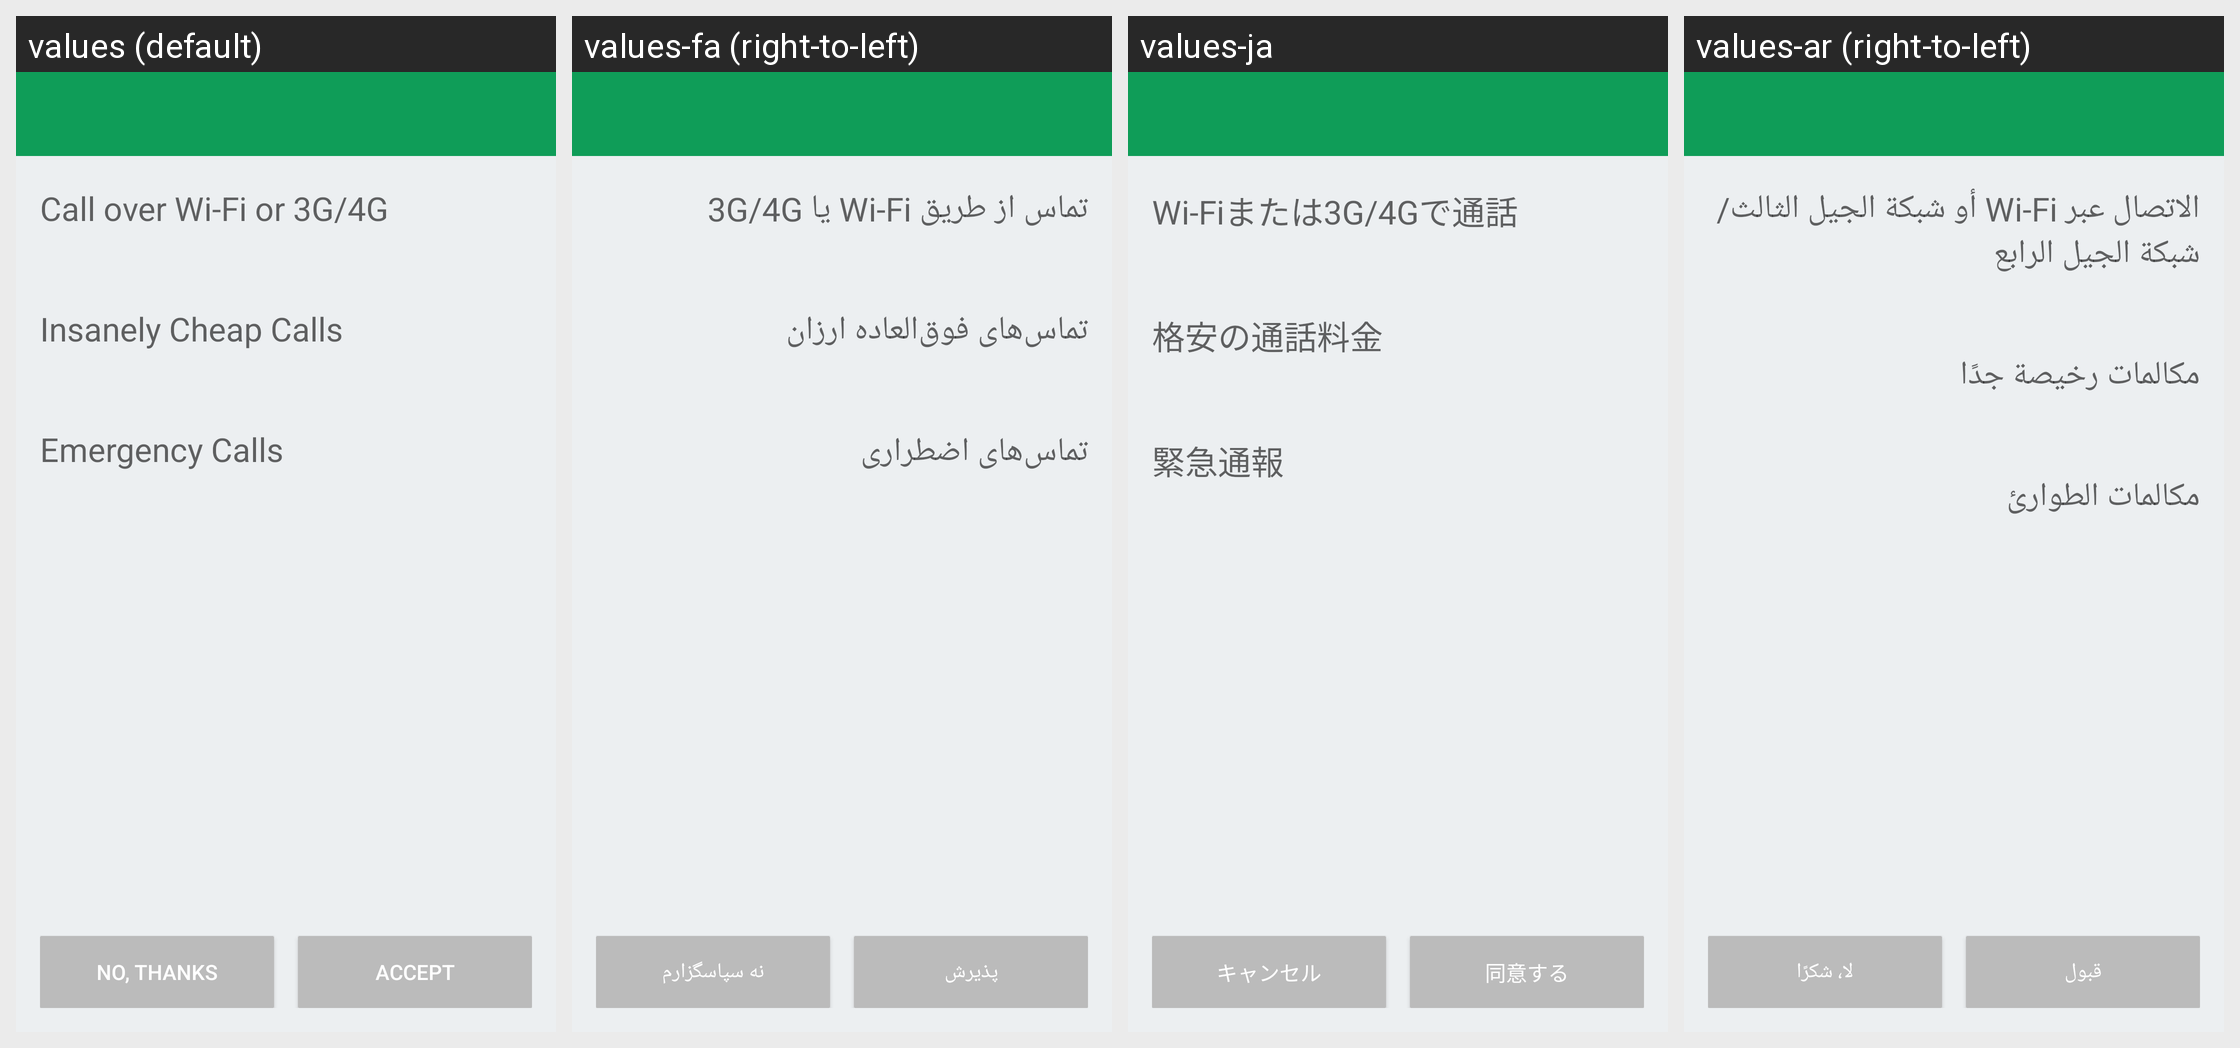

Strings drawn on this Android screen and how each of the app's shown locales translates them:
Android screen res/layout/voice_tos_promo_activity.xml rendered under 4 locales, left to right: values (default), values-fa (right-to-left), values-ja, values-ar (right-to-left). Device: Nexus 5 (rendered at 1080×1920; each locale shown at half size, 540×960, under a caption strip naming it); theme Theme.MaterialComponents.DayNight.NoActionBar.
Other locales in the repository, not shown: values-af, values-am, values-az-rAZ, values-bg, values-bn, values-bn-rBD, values-ca, values-cs, values-da, values-de, values-el, values-en-rAU, values-en-rGB, values-es, values-es-rUS, values-et, values-et-rEE, values-eu, values-eu-rES, values-fi, values-fil, values-fr, values-fr-rCA, values-gl, values-gl-rES, values-gu, values-gu-rIN, values-hr, values-hu, values-hy-rAM, values-id, values-in, values-is, values-is-rIS, values-it, values-iw, values-ka-rGE, values-kk-rKZ, values-km-rKH, values-kn, values-kn-rIN, values-ko, values-ky-rKG, values-ln, values-lo-rLA, values-lt, values-lv, values-mk-rMK, values-ml, values-ml-rIN, values-mn-rMN, values-mr, values-mr-rIN, values-ms, values-ms-rMY, values-my-rMM, values-nb, values-ne-rNP, values-nl, values-no, values-pa-rIN, values-pl, values-pt, values-pt-rBR, values-pt-rPT, values-ro, values-ru, values-si-rLK, values-sk, values-sl, values-sq-rAL, values-sr, values-sv, values-sw, values-ta, values-ta-rIN, values-te, values-te-rIN, values-th, values-tl, values-tr, values-uk, values-ur, values-ur-rPK, values-uz-rUZ, values-vi, values-zh, values-zh-rCN, values-zh-rHK, values-zh-rTW, values-zu.
Strings drawn on this screen, with the default value and each locale's value (text and hints the layout hard-codes, and strings that could not be matched under every locale, appear in the picture but are not listed):

voice_tos_first_paragraph_title
  values: Call over Wi-Fi or 3G/4G
  values-fa: ‏تماس از طریق Wi-Fi یا 3G/4G
  values-ja: Wi-Fiまたは3G/4Gで通話
  values-ar: ‏الاتصال عبر Wi-Fi أو شبكة الجيل الثالث/شبكة الجيل الرابع

voice_tos_second_paragraph_title
  values: Insanely Cheap Calls
  values-fa: تماس‌های فوق‌العاده ارزان
  values-ja: 格安の通話料金
  values-ar: مكالمات رخيصة جدًا

voice_tos_third_paragraph_title
  values: Emergency Calls
  values-fa: تماس‌های اضطراری
  values-ja: 緊急通報
  values-ar: مكالمات الطوارئ

voice_tos_decline_text
  values: No, thanks
  values-fa: نه سپاسگزارم
  values-ja: キャンセル
  values-ar: لا، شكرًا

voice_tos_accept_text
  values: Accept
  values-fa: پذیرش
  values-ja: 同意する
  values-ar: قبول
